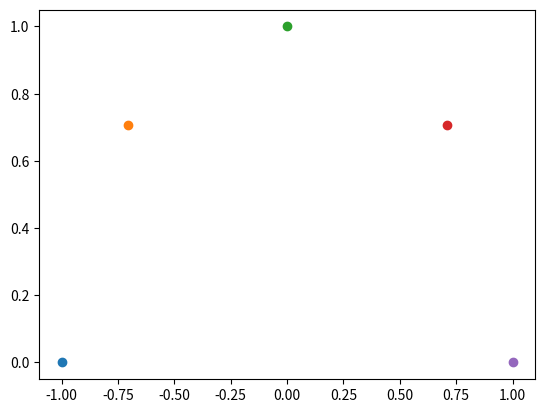

The matplotlib source for this figure:
# Use python modules:
from math import sqrt
import matplotlib.pyplot as plt
%matplotlib inline

# Define variables for points p and q:
p = [[-1.0, 0.0],
     [-0.7071, 0.7071],
     [0.0, 1.0],
     [0.7071, 0.7071],
     [1.0, 0.0]]
q = [0.0, 0.0]

# Plot points p and q:
for point in p:
  plt.plot(point[0], point[1], marker="o")

# Define python function for the Euclidean distance:
#ANSWER

# Apply function between all points p and q and print the result:
#ANSWER